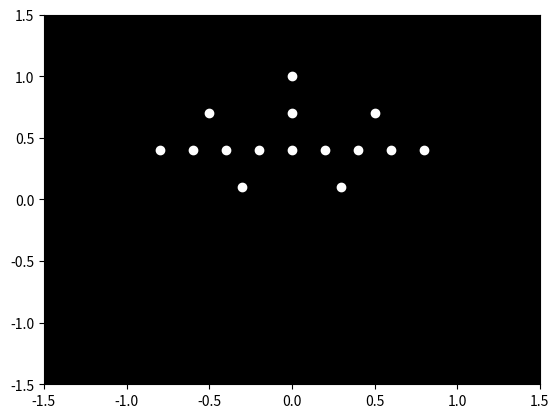

Recreate this plot in Python.

import numpy as np
import matplotlib.pyplot as plt
import matplotlib.animation as animation

# Define the initial positions of the points based on the provided image
initial_positions = np.array([
    [0, 1], [-0.5, 0.7], [0, 0.7], [0.5, 0.7],
    [-0.8, 0.4], [-0.6, 0.4], [-0.4, 0.4], [-0.2, 0.4], [0, 0.4], [0.2, 0.4], [0.4, 0.4], [0.6, 0.4], [0.8, 0.4],
    [-0.3, 0.1], [0.3, 0.1]
])

# Define the target positions for sitting down
target_positions = np.array([
    [0, -1], [-0.5, -0.7], [0, -0.7], [0.5, -0.7],
    [-0.8, -0.4], [-0.6, -0.4], [-0.4, -0.4], [-0.2, -0.4], [0, -0.4], [0.2, -0.4], [0.4, -0.4], [0.6, -0.4], [0.8, -0.4],
    [-0.3, -0.1], [0.3, -0.1]
])

# Create a figure and axis with a black background
fig, ax = plt.subplots()
ax.set_facecolor('black')
ax.set_xlim(-1.5, 1.5)
ax.set_ylim(-1.5, 1.5)

# Create the points as scatter plot
points = ax.scatter(initial_positions[:, 0], initial_positions[:, 1], color='white')

def update(frame):
    # Calculate the new positions using a simple linear interpolation
    new_positions = initial_positions + (target_positions - initial_positions) * frame / 100
    points.set_offsets(new_positions)
    return points,

# Create the animation
ani = animation.FuncAnimation(fig, update, frames=100, interval=20, blit=True)

plt.show()
